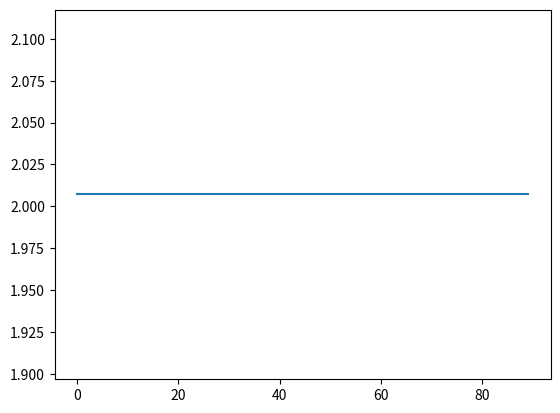

Source code (Python):
import matplotlib.pyplot as plt
import numpy as np
import math

l=1
g=9.8
T=(2*math.pi)*(math.sqrt(l/g))
t=[]
a=np.arange(0,90,1)

for i in a:
    t.append(T)

plt.plot(a,t)
plt.show()

